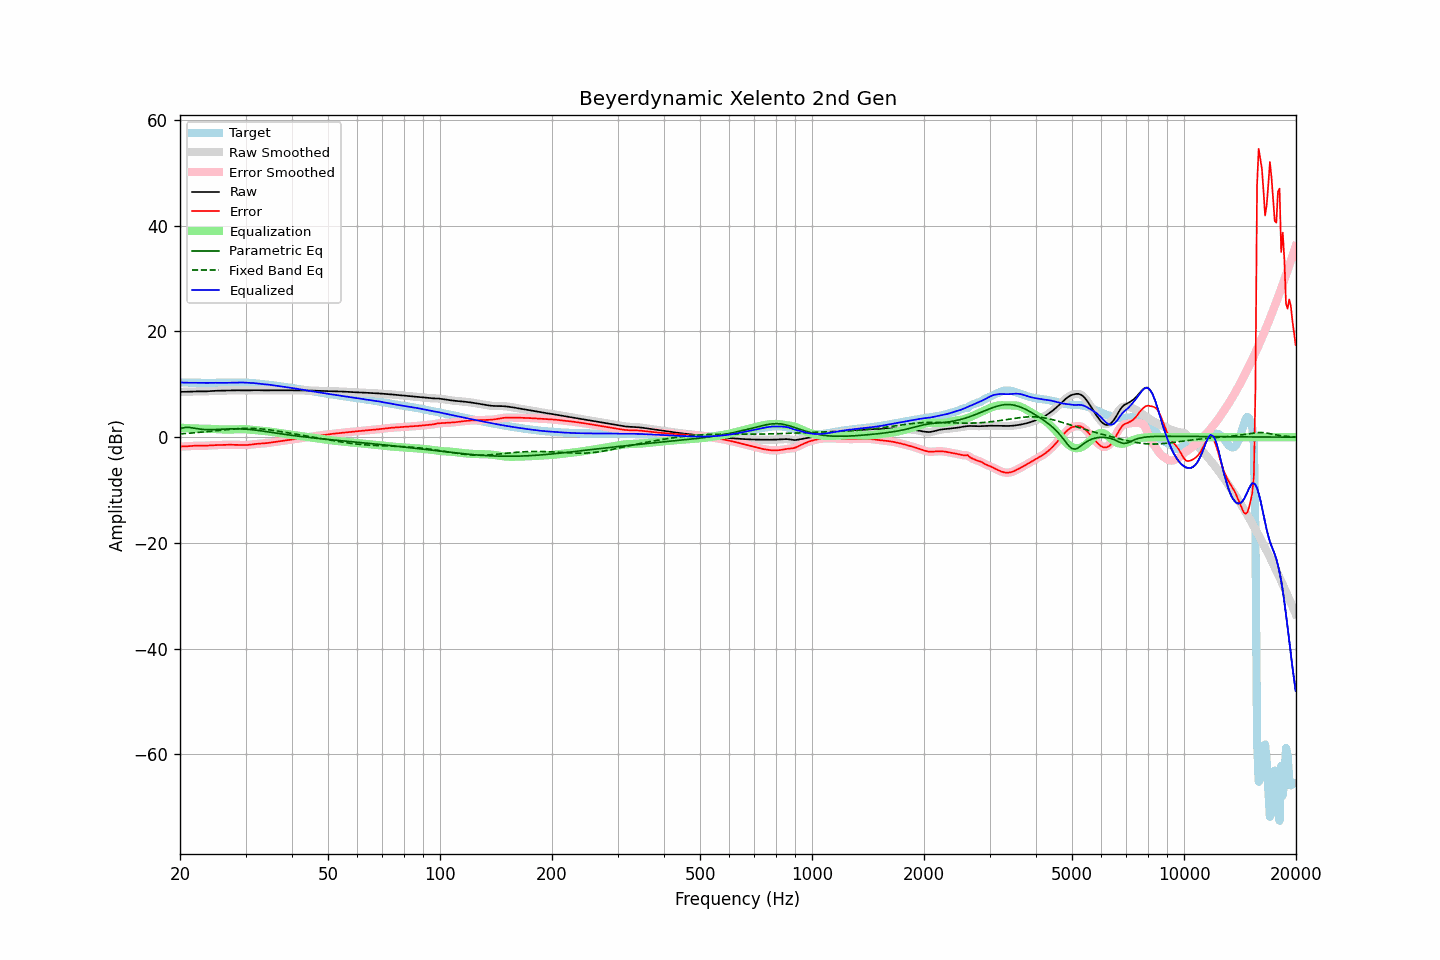

The data file committed next to this chart (first rows):
frequency, raw, error, smoothed, error_smoothed, equalization, parametric_eq, fixed_band_eq, equalized_raw, equalized_smoothed, target
20.00, 8.56, -1.78, 8.56, -1.78, 1.80, 1.60, 0.62, 10.36, 10.36, 10.34
20.20, 8.56, -1.77, 8.56, -1.77, 1.77, 1.69, 0.64, 10.34, 10.34, 10.33
20.40, 8.56, -1.76, 8.56, -1.76, 1.75, 1.77, 0.66, 10.32, 10.32, 10.32
20.61, 8.57, -1.75, 8.57, -1.75, 1.73, 1.81, 0.68, 10.30, 10.30, 10.32
20.81, 8.58, -1.73, 8.58, -1.73, 1.71, 1.85, 0.70, 10.29, 10.29, 10.31
21.02, 8.59, -1.71, 8.59, -1.71, 1.70, 1.84, 0.73, 10.29, 10.29, 10.30
21.23, 8.61, -1.68, 8.61, -1.68, 1.68, 1.83, 0.75, 10.29, 10.29, 10.29
21.44, 8.62, -1.66, 8.62, -1.66, 1.67, 1.78, 0.77, 10.29, 10.29, 10.28
21.66, 8.64, -1.64, 8.64, -1.64, 1.65, 1.73, 0.80, 10.29, 10.29, 10.28
21.87, 8.65, -1.62, 8.65, -1.63, 1.64, 1.67, 0.82, 10.28, 10.28, 10.27
22.09, 8.65, -1.62, 8.65, -1.62, 1.63, 1.62, 0.85, 10.28, 10.28, 10.27
22.31, 8.65, -1.62, 8.65, -1.62, 1.62, 1.57, 0.88, 10.27, 10.27, 10.27
22.54, 8.65, -1.62, 8.65, -1.62, 1.62, 1.52, 0.90, 10.27, 10.27, 10.27
22.76, 8.64, -1.62, 8.64, -1.62, 1.62, 1.49, 0.93, 10.26, 10.26, 10.26
22.99, 8.64, -1.62, 8.64, -1.62, 1.62, 1.46, 0.96, 10.26, 10.26, 10.26
23.22, 8.64, -1.62, 8.64, -1.62, 1.61, 1.44, 0.99, 10.25, 10.25, 10.26
23.45, 8.65, -1.61, 8.65, -1.61, 1.60, 1.42, 1.02, 10.26, 10.26, 10.26
23.69, 8.67, -1.60, 8.67, -1.60, 1.59, 1.42, 1.05, 10.26, 10.26, 10.27
23.92, 8.69, -1.58, 8.69, -1.58, 1.58, 1.41, 1.08, 10.27, 10.27, 10.27
24.16, 8.71, -1.56, 8.71, -1.56, 1.56, 1.42, 1.11, 10.27, 10.27, 10.27
24.40, 8.73, -1.54, 8.73, -1.54, 1.55, 1.42, 1.14, 10.28, 10.28, 10.27
24.65, 8.75, -1.52, 8.75, -1.52, 1.53, 1.43, 1.18, 10.28, 10.28, 10.27
24.89, 8.76, -1.51, 8.76, -1.51, 1.52, 1.44, 1.21, 10.28, 10.28, 10.27
25.14, 8.77, -1.50, 8.77, -1.50, 1.50, 1.45, 1.24, 10.27, 10.27, 10.27
25.39, 8.78, -1.49, 8.78, -1.49, 1.49, 1.46, 1.27, 10.27, 10.27, 10.27
25.65, 8.79, -1.48, 8.79, -1.48, 1.48, 1.48, 1.31, 10.26, 10.26, 10.27
25.91, 8.80, -1.47, 8.80, -1.47, 1.46, 1.49, 1.34, 10.26, 10.26, 10.27
26.16, 8.81, -1.46, 8.81, -1.46, 1.46, 1.51, 1.37, 10.26, 10.26, 10.26
26.43, 8.82, -1.45, 8.82, -1.45, 1.45, 1.52, 1.40, 10.27, 10.27, 10.27
26.69, 8.83, -1.44, 8.83, -1.44, 1.44, 1.53, 1.43, 10.27, 10.27, 10.27
26.96, 8.84, -1.43, 8.84, -1.44, 1.44, 1.54, 1.46, 10.28, 10.28, 10.28
27.23, 8.85, -1.44, 8.85, -1.44, 1.44, 1.55, 1.49, 10.29, 10.29, 10.29
27.50, 8.86, -1.44, 8.86, -1.44, 1.45, 1.56, 1.52, 10.31, 10.31, 10.30
27.77, 8.86, -1.46, 8.86, -1.46, 1.46, 1.57, 1.54, 10.32, 10.32, 10.32
28.05, 8.86, -1.47, 8.86, -1.47, 1.47, 1.57, 1.57, 10.33, 10.33, 10.33
28.33, 8.86, -1.48, 8.86, -1.48, 1.48, 1.57, 1.59, 10.34, 10.34, 10.34
28.62, 8.86, -1.49, 8.86, -1.49, 1.49, 1.57, 1.61, 10.35, 10.35, 10.35
28.90, 8.85, -1.50, 8.85, -1.50, 1.50, 1.56, 1.62, 10.35, 10.35, 10.35
29.19, 8.84, -1.50, 8.84, -1.50, 1.50, 1.55, 1.64, 10.35, 10.35, 10.34
29.48, 8.83, -1.50, 8.83, -1.50, 1.50, 1.54, 1.65, 10.34, 10.34, 10.34
29.78, 8.82, -1.50, 8.82, -1.50, 1.50, 1.52, 1.66, 10.32, 10.32, 10.32
30.08, 8.82, -1.49, 8.82, -1.49, 1.48, 1.50, 1.67, 10.30, 10.30, 10.31
30.38, 8.82, -1.48, 8.82, -1.47, 1.46, 1.48, 1.67, 10.28, 10.29, 10.30
30.68, 8.83, -1.45, 8.83, -1.45, 1.44, 1.46, 1.67, 10.27, 10.27, 10.28
30.99, 8.85, -1.41, 8.85, -1.41, 1.40, 1.43, 1.66, 10.26, 10.25, 10.26
31.30, 8.87, -1.37, 8.87, -1.37, 1.37, 1.40, 1.66, 10.24, 10.24, 10.24
31.61, 8.88, -1.33, 8.88, -1.33, 1.34, 1.37, 1.65, 10.22, 10.22, 10.21
31.93, 8.88, -1.29, 8.88, -1.29, 1.31, 1.33, 1.63, 10.19, 10.19, 10.17
32.24, 8.88, -1.26, 8.88, -1.26, 1.28, 1.29, 1.62, 10.16, 10.16, 10.14
32.57, 8.87, -1.24, 8.87, -1.24, 1.25, 1.25, 1.59, 10.12, 10.12, 10.11
32.89, 8.85, -1.23, 8.85, -1.23, 1.23, 1.21, 1.57, 10.08, 10.08, 10.08
33.22, 8.84, -1.21, 8.85, -1.21, 1.20, 1.17, 1.54, 10.05, 10.05, 10.06
33.55, 8.84, -1.19, 8.84, -1.19, 1.17, 1.12, 1.51, 10.01, 10.02, 10.03
33.89, 8.84, -1.16, 8.84, -1.16, 1.14, 1.08, 1.48, 9.99, 9.99, 10.00
34.23, 8.85, -1.12, 8.85, -1.12, 1.11, 1.03, 1.44, 9.96, 9.96, 9.97
34.57, 8.86, -1.07, 8.86, -1.07, 1.07, 0.99, 1.41, 9.93, 9.93, 9.93
34.92, 8.86, -1.03, 8.86, -1.03, 1.04, 0.94, 1.37, 9.90, 9.89, 9.89
35.27, 8.86, -0.98, 8.86, -0.99, 0.99, 0.89, 1.32, 9.85, 9.85, 9.84
35.62, 8.86, -0.94, 8.86, -0.94, 0.95, 0.85, 1.28, 9.81, 9.81, 9.80
35.97, 8.85, -0.91, 8.85, -0.91, 0.91, 0.80, 1.23, 9.76, 9.76, 9.76
... 635 more rows
